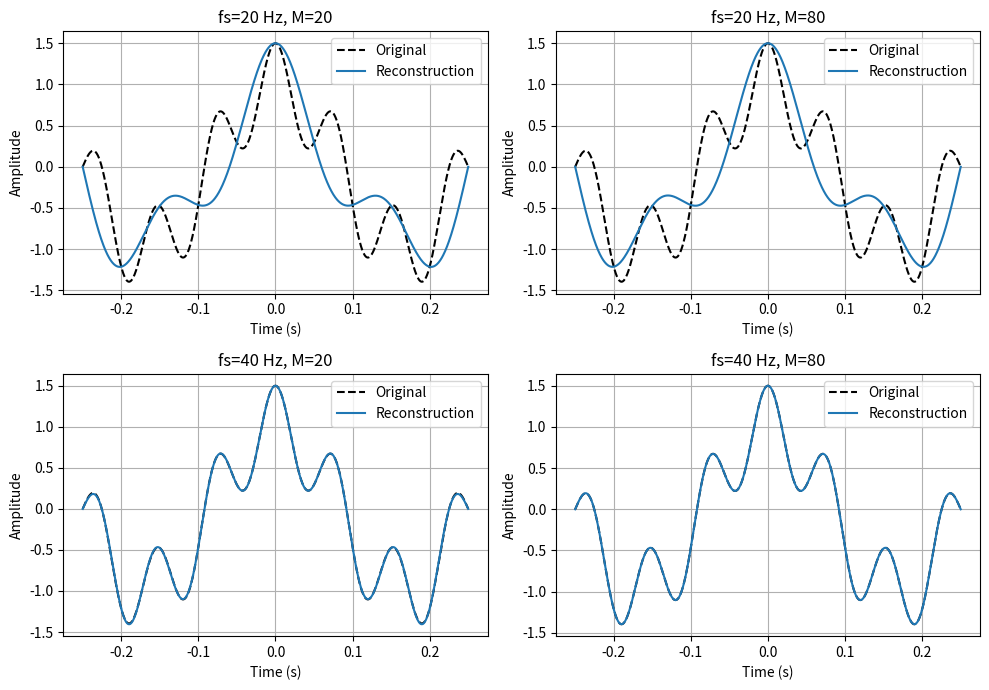

Here is the Python script that generated this plot:
"""Problem 10: More samples or a higher sampling rate?.
Hard; 30-minute practice. Read statement.pdf first.
Run this file directly to print results and display the figure.
"""
import numpy as np
import matplotlib.pyplot as plt

def given_signal(t):
    return np.cos(2*np.pi*3*t) + 0.5*np.cos(2*np.pi*13*t)

def given_folded_signal(t, fs):
    def fold(f):
        r = f % fs
        return min(r, fs-r)
    return np.cos(2*np.pi*fold(3)*t) + 0.5*np.cos(2*np.pi*fold(13)*t)

def given_reconstruct(t_eval, t_samples, samples, fs):
    result = np.zeros_like(t_eval, dtype=float)
    for tn, value in zip(t_samples, samples):
        result += value * np.sinc(fs*(t_eval-tn))
    return result

def given_rmse(a, b):
    return float(np.sqrt(np.mean((a-b)**2)))

def run_case(fs, M, t_eval):
    # Sample, reconstruct, and return both specified RMSE measurements.
    t_samples = np.arange(-M, M+1) / fs
    samples = given_signal(t_samples)
    xr = given_reconstruct(t_eval, t_samples, samples, fs)
    return xr, given_rmse(given_signal(t_eval), xr), given_rmse(given_folded_signal(t_eval, fs), xr)

def best_case(cases, t_eval):
    # Return the index of the case with the smallest original-signal RMSE.
    errors = [run_case(fs, M, t_eval)[1] for fs, M in cases]
    return int(np.argmin(errors))


if __name__ == "__main__":
    cases = [(20, 20), (20, 80), (40, 20), (40, 80)]
    t_eval = np.linspace(-0.25, 0.25, 1001)
    fig, axes = plt.subplots(2, 2, figsize=(10, 7))
    print("fs   M   samples   RMSE(original)   RMSE(folded)")
    for ax, (fs, M) in zip(axes.flat, cases):
        xr, e_original, e_folded = run_case(fs, M, t_eval)
        print(f"{fs:2d} {M:3d} {2*M+1:7d} {e_original:16.8f} {e_folded:14.8f}")
        ax.plot(t_eval, given_signal(t_eval), "k--", label="Original")
        ax.plot(t_eval, xr, label="Reconstruction")
        ax.set_title(f"fs={fs} Hz, M={M}")
        ax.set_xlabel("Time (s)"); ax.set_ylabel("Amplitude"); ax.grid(True); ax.legend()
    index = best_case(cases, t_eval)
    print("Best case index:", index, "parameters:", cases[index])
    plt.tight_layout(); plt.show()
